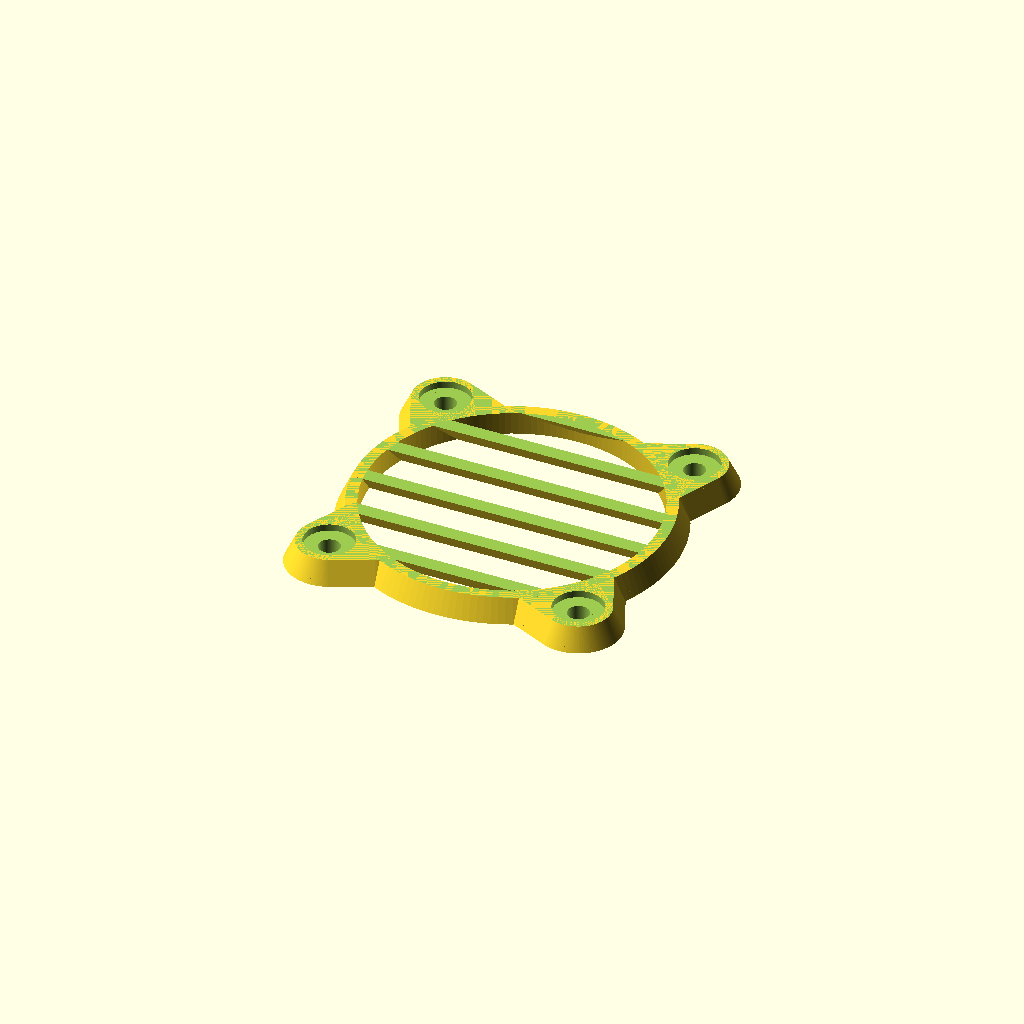
Cell 1: the model at its default parameters.
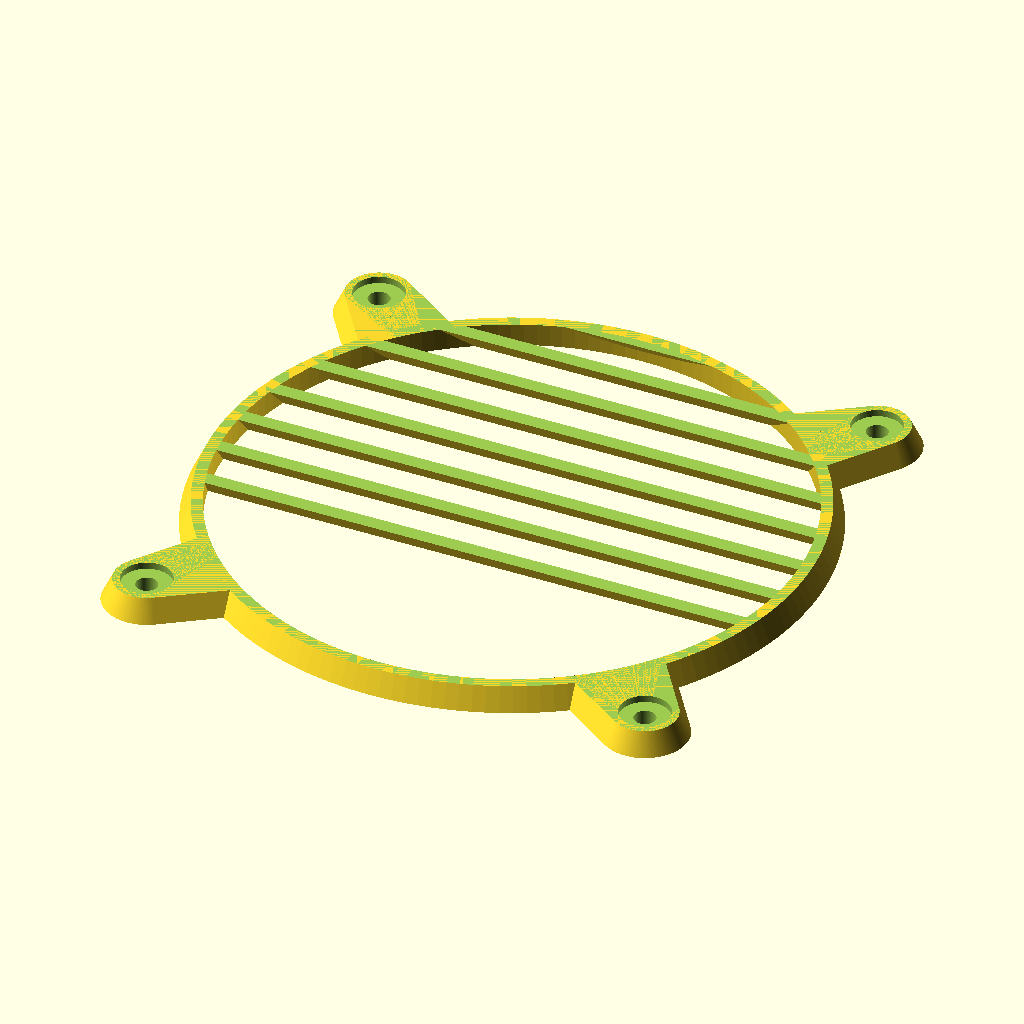
Cell 2: DiaGrill = 80 (everything else at default).
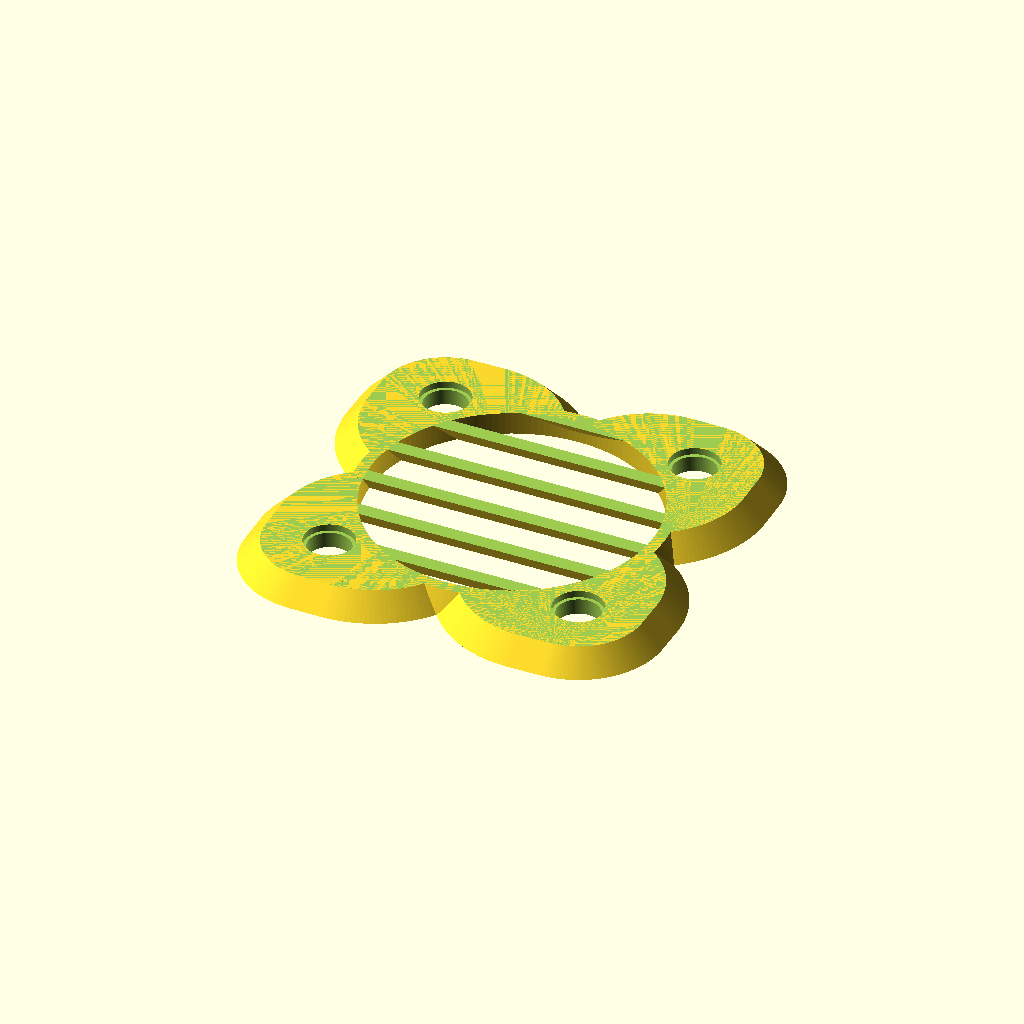
Cell 3 — DiaScrew set to 6, the other parameters unchanged.
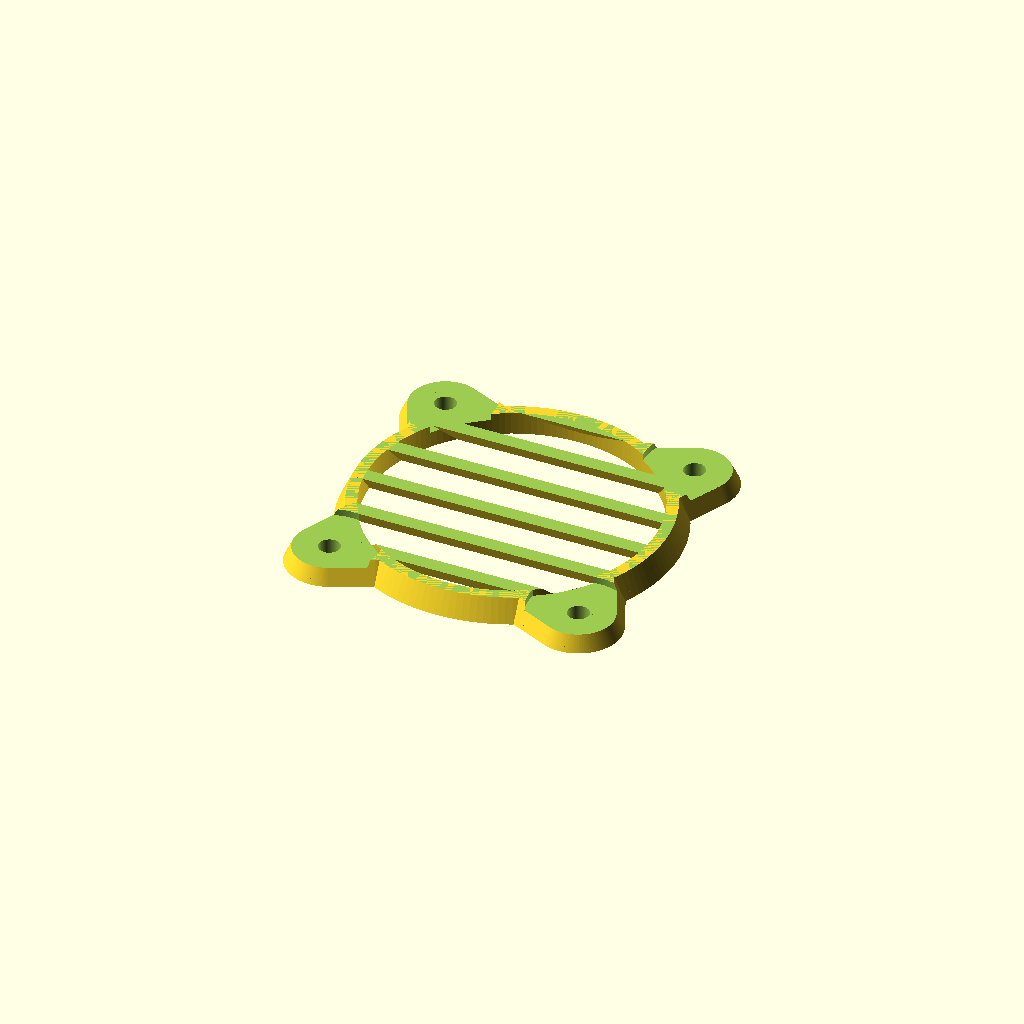
Cell 4 — DiaScrewHead set to 14, the other parameters unchanged.
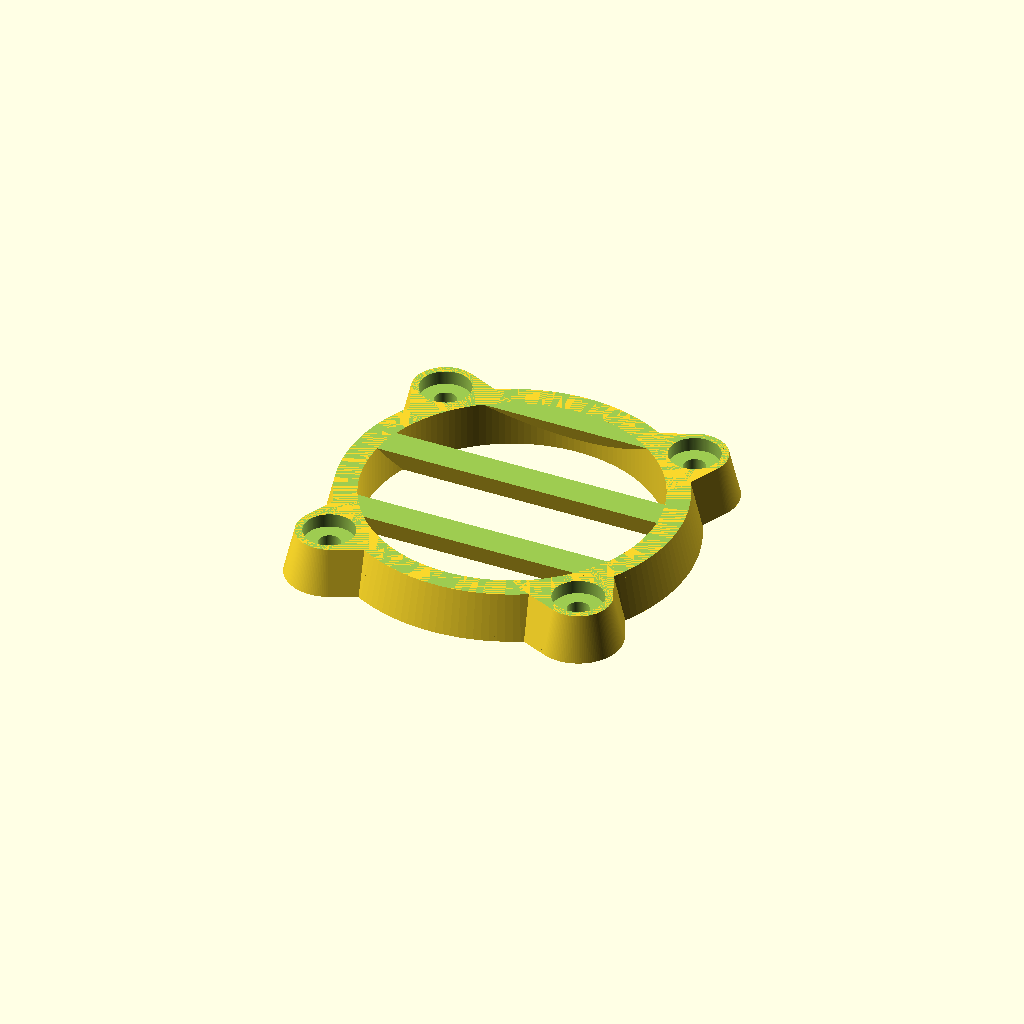
Cell 5 — Thickness set to 6.4, the other parameters unchanged.
One fixed orthographic camera (rotation 55°, 0°, 25°; colour scheme Cornfield) for every cell.
Source of the model, inputs/thingiverse/files/thing-2983823/files/Grill.scad:
DiaGrill = 40;
Length = DiaGrill + 2;
DiaScrew = 3;
DiaScrewHead = 7;
Thickness = 3.2;
$fn = 150;

union(){
	difference(){
// Mounting bracket
		union(){
			hull(){
				translate([DiaGrill/2.25, DiaGrill/2.25, 0])cylinder(d1=4*DiaScrew, d2=3*DiaScrew, h=Thickness, center=true);
				translate([DiaGrill/3, DiaGrill/3, 0])cylinder(d1=5.5*DiaScrew, d2=4.5*DiaScrew, h=Thickness, center=true);
			}
			hull(){
				translate([-DiaGrill/2.25, DiaGrill/2.25, 0])cylinder(d1=4*DiaScrew, d2=3*DiaScrew, h=Thickness, center=true);
				translate([-DiaGrill/3, DiaGrill/3, 0])cylinder(d1=5.5*DiaScrew, d2=4.5*DiaScrew, h=Thickness, center=true);
			}
			hull(){
				translate([DiaGrill/2.25, -DiaGrill/2.25, 0])cylinder(d1=4*DiaScrew, d2=3*DiaScrew, h=Thickness, center=true);
				translate([DiaGrill/3, -DiaGrill/3, 0])cylinder(d1=5.5*DiaScrew, d2=4.5*DiaScrew, h=Thickness, center=true);
			}
			hull(){
				translate([-DiaGrill/2.25, -DiaGrill/2.25, 0])cylinder(d1=4*DiaScrew, d2=3*DiaScrew, h=Thickness, center=true);
				translate([-DiaGrill/3, -DiaGrill/3, 0])cylinder(d1=5.5*DiaScrew, d2=4.5*DiaScrew, h=Thickness, center=true);
			}
// Outer circle
			cylinder(d1=DiaGrill+Thickness+3,d2=DiaGrill+Thickness, h=Thickness, center=true);
		}
// Inner circle
		cylinder(d=DiaGrill, h=Thickness*2, center=true);
// Screw
	// Inner hole
		translate([-DiaGrill/2.25, -DiaGrill/2.25, 0])cylinder(d=DiaScrew, h=2*Thickness, center=true);
		translate([-DiaGrill/2.25, DiaGrill/2.25, 0])cylinder(d=DiaScrew, h=2*Thickness, center=true);
		translate([DiaGrill/2.25, -DiaGrill/2.25, 0])cylinder(d=DiaScrew, h=2*Thickness, center=true);
		translate([DiaGrill/2.25, DiaGrill/2.25, 0])cylinder(d=DiaScrew, h=2*Thickness, center=true);
	// Screw head
		translate([-DiaGrill/2.25, -DiaGrill/2.25, Thickness/5])cylinder(d=DiaScrewHead, h=Thickness, center=false);
		translate([-DiaGrill/2.25, DiaGrill/2.25, Thickness/5])cylinder(d=DiaScrewHead, h=Thickness, center=false);
		translate([DiaGrill/2.25, -DiaGrill/2.25, Thickness/5])cylinder(d=DiaScrewHead, h=Thickness, center=false);
		translate([DiaGrill/2.25, DiaGrill/2.25, Thickness/5])cylinder(d=DiaScrewHead, h=Thickness, center=false);
	}

// Infill	
	difference(){
		for(i=[0:1:7]){
			translate([0,Length/2-i*Thickness*2.3])rotate([40,0,0])cube([Length, Thickness/2, Thickness*2], center=true);
		}
		difference(){
			cube([Length+500, Length+500, Thickness*2], center=true);
			cylinder(d=DiaGrill, h=Thickness*2, center=true);
		}
		translate([0,0,Thickness])cube([Length+30, Length+30, Thickness], center=true);
		translate([0,0,-Thickness])cube([Length+30, Length+30, Thickness], center=true);
	}

}
Customizer parameters (derived from the source; name, type, default, range or options):
DiaGrill: number, default 40
DiaScrew: number, default 3
DiaScrewHead: number, default 7
Thickness: number, default 3.2
